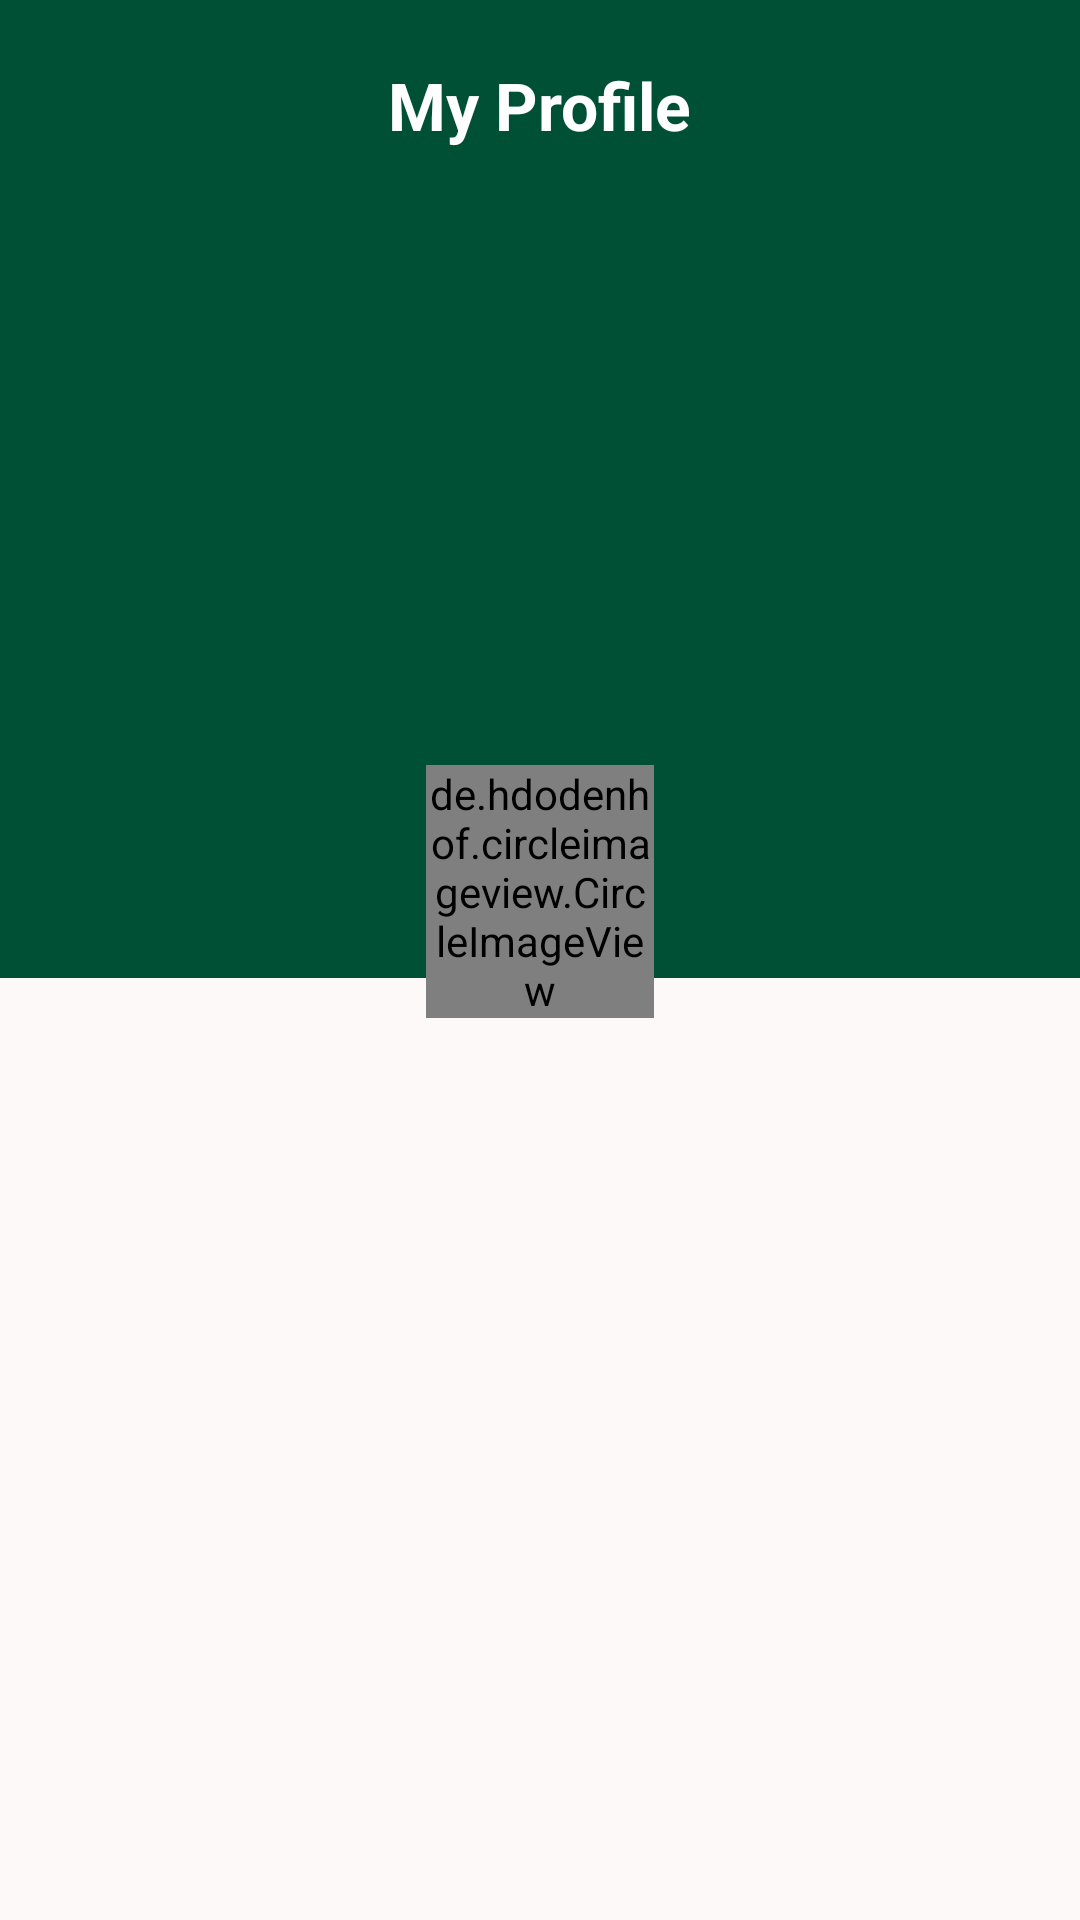

Write the Android layout XML for this screen, with the resource values it uses.
<!-- AndroidManifest.xml: application theme Theme.Test -->
<!-- res/layout/activity_userprofile.xml -->
<?xml version="1.0" encoding="utf-8"?>
<LinearLayout xmlns:android="http://schemas.android.com/apk/res/android"
    xmlns:app="http://schemas.android.com/apk/res-auto"
    xmlns:tools="http://schemas.android.com/tools"
    android:layout_width="wrap_content"
    android:layout_height="wrap_content"
    android:background="@color/color_primary"
    android:orientation="vertical"
    tools:context=".MainActivity">

    <RelativeLayout
        android:id="@+id/bannerLayout"
        android:layout_width="match_parent"
        android:layout_height="70dp"
        android:background="@color/color_primary"
        android:orientation="vertical"
        android:padding="16dp">

        
        <LinearLayout
            android:layout_width="match_parent"
            android:layout_height="48dp"
            android:gravity="center_vertical"
            android:orientation="horizontal">

            
            <ImageView
                android:id="@+id/menuButton"
                android:layout_width="35dp"
                android:layout_height="35dp"
                android:layout_marginEnd="10dp"
                android:src="@drawable/baseline_menu_24" />

            

        </LinearLayout>

        
        <TextView
            android:id="@+id/titleTextView"
            android:layout_width="wrap_content"
            android:layout_height="wrap_content"
            android:layout_centerInParent="true"
            android:text="My Profile"
            android:textColor="@color/white"
            android:textSize="22sp"
            android:textStyle="bold" />

    </RelativeLayout>

    <RelativeLayout
        android:layout_width="match_parent"
        android:layout_height="662dp">

        <RelativeLayout
            android:id="@+id/Content"
            android:layout_width="match_parent"
            android:layout_height="406dp"
            android:layout_alignParentTop="true"
            android:layout_alignParentEnd="true"
            android:layout_marginTop="256dp"
            android:layout_marginEnd="0dp"
            android:background="#FDF9F9">

            <LinearLayout
                android:layout_width="match_parent"
                android:layout_height="match_parent"
                android:layout_alignParentEnd="true"
                android:layout_alignParentBottom="true"
                android:layout_marginEnd="0dp"
                android:layout_marginBottom="0dp"
                android:orientation="vertical">

                <TextView
                    android:id="@+id/firstname"
                    android:layout_width="wrap_content"
                    android:layout_height="wrap_content"
                    android:layout_marginStart="171dp"
                    android:layout_marginTop="55dp" />

                <TextView
                    android:id="@+id/status"
                    android:layout_width="match_parent"
                    android:layout_height="wrap_content"
                    android:layout_marginHorizontal="100dp"
                    android:layout_marginVertical="5dp"
                    android:textAlignment="center"
                    android:textColor="#716E6E"
                    android:textSize="12sp"
                    android:textStyle="italic" />

                <ListView
                    android:id="@+id/evetnslist"
                    android:layout_width="match_parent"
                    android:layout_height="485dp" />

            </LinearLayout>

        </RelativeLayout>

        <de.hdodenhof.circleimageview.CircleImageView
            android:id="@+id/imageView2"
            android:layout_width="wrap_content"
            android:layout_height="wrap_content"
            android:layout_alignParentStart="true"
            android:layout_alignParentTop="true"
            android:layout_alignParentEnd="true"
            android:layout_marginStart="142dp"
            android:layout_marginTop="185dp"
            android:layout_marginEnd="142dp"
            android:layout_marginBottom="0dp"
            android:src="@drawable/ic_launcher_foreground" />

    </RelativeLayout>

    


    


    

    

</LinearLayout>
<!-- resources referenced by this layout -->
<resources>
  <color name="color_primary">#005035</color>
  <color name="white">#FFFFFFFF</color>
  <!-- drawable ic_launcher_foreground: webp bitmap (mipmap-hdpi, 4784 bytes) -->
  <style name="Theme.Test" parent="Base.Theme.Test" />
  <style name="Base.Theme.Test" parent="Theme.Material3.DayNight.NoActionBar">
          
          <item name="colorPrimary">@color/color_primary</item>
          <item name="colorSecondary">@color/color_secondary</item>
          <item name="colorSecondaryVariant">@color/color_tertiary</item>
          <item name="android:statusBarColor">@color/color_primary</item>
          
      </style>
  <color name="color_secondary">#F1E6B2</color>
  <color name="color_tertiary">#A49665</color>
</resources>
